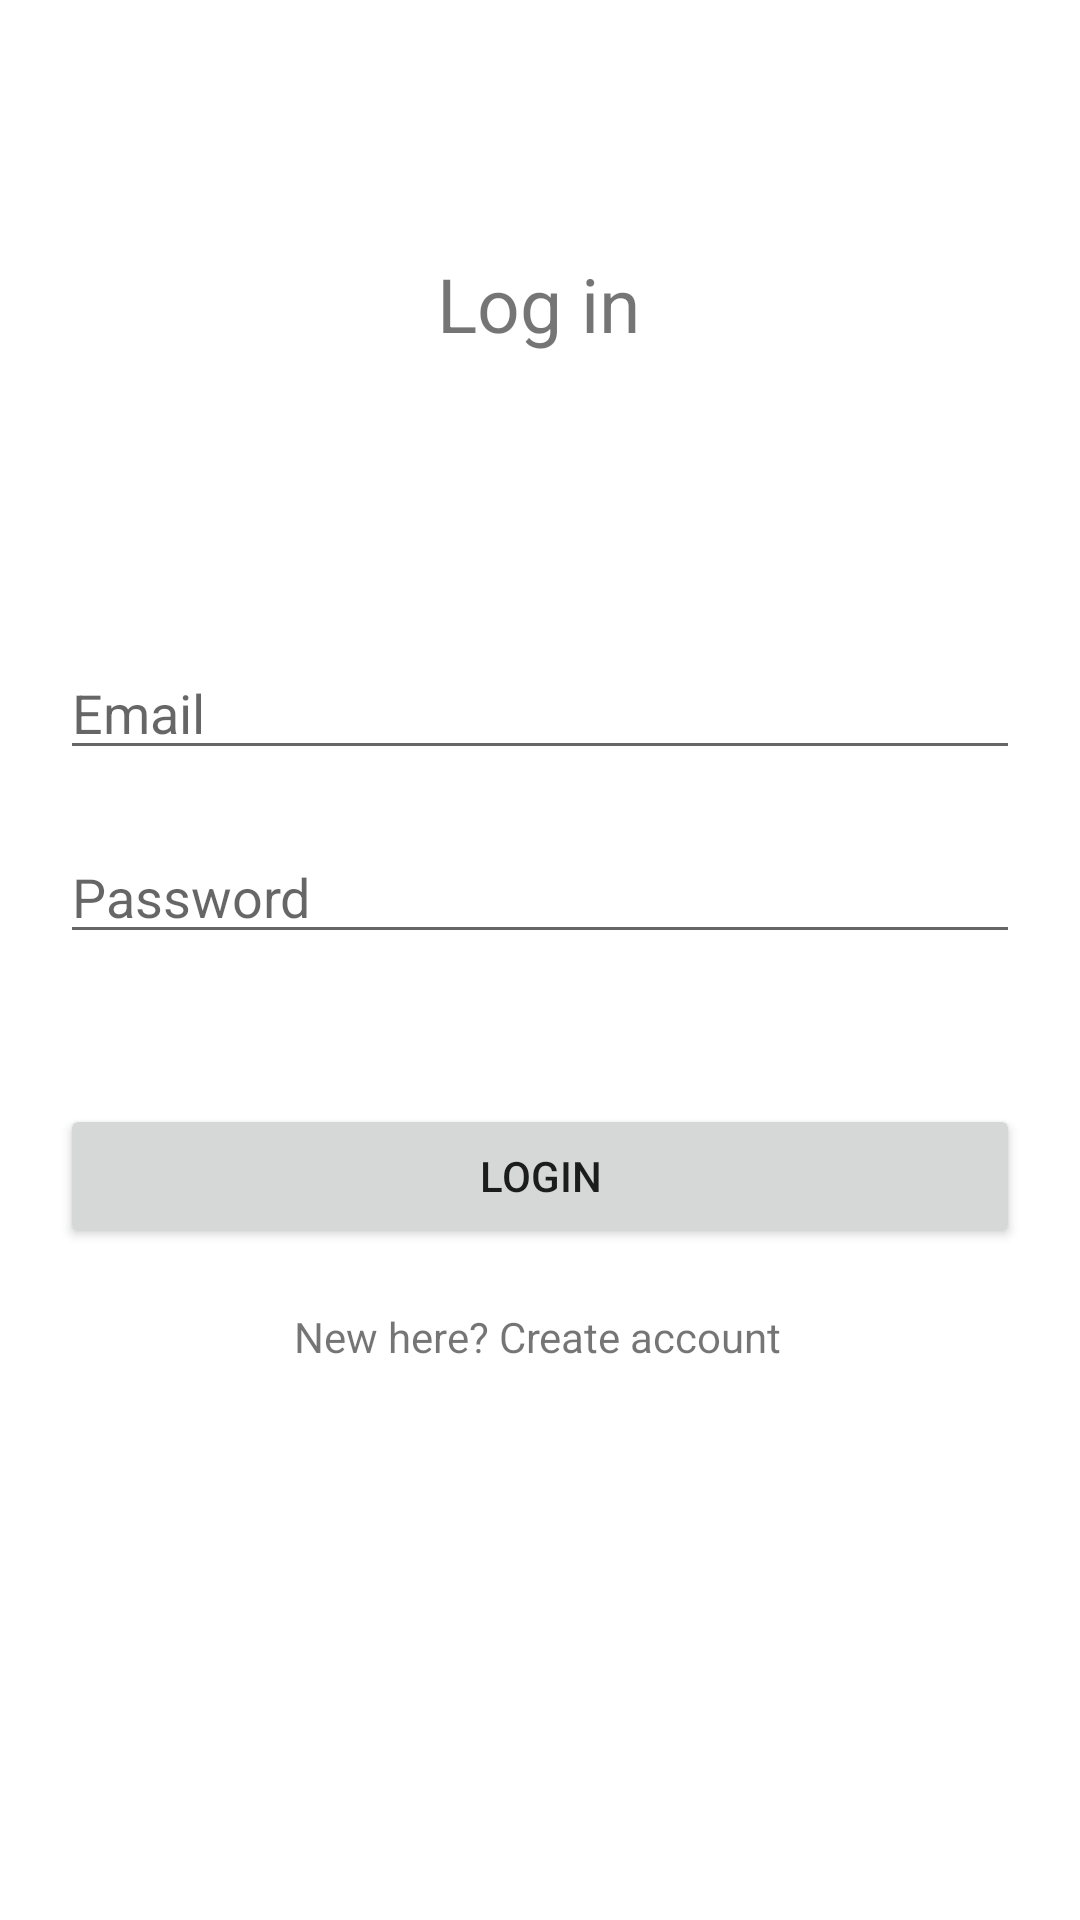

Produce the Android XML layout that renders to this screen, including the resource entries it uses.
<!-- AndroidManifest.xml: application theme Theme.MovieSerieSwiperAndroidApp -->
<!-- res/layout/activity_login.xml -->
<?xml version="1.0" encoding="utf-8"?>
<androidx.constraintlayout.widget.ConstraintLayout xmlns:android="http://schemas.android.com/apk/res/android"
    xmlns:app="http://schemas.android.com/apk/res-auto"
    xmlns:tools="http://schemas.android.com/tools"
    android:layout_width="match_parent"
    android:layout_height="match_parent"
    tools:context=".Login">

    <TextView
        android:id="@+id/textView"
        android:layout_width="wrap_content"
        android:layout_height="wrap_content"
        android:text="Log in"
        android:textSize="25sp"
        app:layout_constraintBottom_toBottomOf="parent"
        app:layout_constraintEnd_toEndOf="parent"
        app:layout_constraintHorizontal_bias="0.498"
        app:layout_constraintStart_toStartOf="parent"
        app:layout_constraintTop_toTopOf="parent"
        app:layout_constraintVertical_bias="0.139" />


    <EditText
        android:id="@+id/email"
        android:layout_width="0dp"
        android:layout_height="wrap_content"
        android:layout_marginStart="20dp"
        android:layout_marginLeft="20dp"
        android:layout_marginTop="50dp"
        android:layout_marginEnd="20dp"
        android:layout_marginRight="20dp"
        android:drawableStart="@drawable/email_icon"
        android:drawableLeft="@drawable/email_icon"
        android:drawablePadding="5dp"
        android:ems="10"
        android:hint="Email"
        android:inputType="textEmailAddress"
        app:layout_constraintBottom_toBottomOf="parent"
        app:layout_constraintEnd_toEndOf="parent"
        app:layout_constraintHorizontal_bias="0.0"
        app:layout_constraintStart_toStartOf="parent"
        app:layout_constraintTop_toBottomOf="@+id/textView"
        app:layout_constraintVertical_bias="0.110000014" />

    <EditText
        android:id="@+id/password"
        android:layout_width="0dp"
        android:layout_height="wrap_content"
        android:layout_marginStart="20dp"
        android:layout_marginLeft="20dp"
        android:layout_marginTop="20dp"
        android:layout_marginEnd="20dp"
        android:layout_marginRight="20dp"
        android:ems="10"
        android:hint="Password"
        android:inputType="textPassword"
        android:drawableStart="@drawable/lock_icon"
        android:drawableLeft="@drawable/lock_icon"
        android:drawablePadding="5dp"
        app:layout_constraintBottom_toBottomOf="parent"
        app:layout_constraintEnd_toEndOf="parent"
        app:layout_constraintHorizontal_bias="0.0"
        app:layout_constraintStart_toStartOf="parent"
        app:layout_constraintTop_toBottomOf="@+id/email"
        app:layout_constraintVertical_bias="0.0" />


    <Button
        android:id="@+id/loginBtn"
        android:layout_width="0dp"
        android:layout_height="wrap_content"
        android:layout_marginStart="20dp"
        android:layout_marginLeft="20dp"
        android:layout_marginTop="50dp"
        android:layout_marginEnd="20dp"
        android:layout_marginRight="20dp"
        android:layout_marginBottom="132dp"
        android:text="Login"
        app:layout_constraintBottom_toBottomOf="parent"
        app:layout_constraintEnd_toEndOf="parent"
        app:layout_constraintHorizontal_bias="1.0"
        app:layout_constraintStart_toStartOf="parent"
        app:layout_constraintTop_toBottomOf="@+id/password"
        app:layout_constraintVertical_bias="0.0" />

    <TextView
        android:id="@+id/createText"
        android:layout_width="wrap_content"
        android:layout_height="wrap_content"
        android:layout_marginTop="20dp"
        android:text="New here? Create account"
        app:layout_constraintBottom_toBottomOf="parent"
        app:layout_constraintEnd_toEndOf="parent"
        app:layout_constraintHorizontal_bias="0.497"
        app:layout_constraintStart_toStartOf="parent"
        app:layout_constraintTop_toBottomOf="@+id/loginBtn"
        app:layout_constraintVertical_bias="0.0" />

</androidx.constraintlayout.widget.ConstraintLayout>
<!-- resources referenced by this layout -->
<resources>
  <style name="Theme.MovieSerieSwiperAndroidApp" parent="Theme.MaterialComponents.DayNight.DarkActionBar">
          
          <item name="colorPrimary">@color/purple_500</item>
          <item name="colorPrimaryVariant">@color/purple_700</item>
          <item name="colorOnPrimary">@color/white</item>
          
          <item name="colorSecondary">@color/teal_200</item>
          <item name="colorSecondaryVariant">@color/teal_700</item>
          <item name="colorOnSecondary">@color/black</item>
          
          <item name="android:statusBarColor" tools:targetApi="l">?attr/colorPrimaryVariant</item>
          
      </style>
  <!-- not gathered from this repository: default colours our renderer supplied (Android Studio template values) -->
  <color name="purple_500">#FF6200EE</color>
  <color name="purple_700">#FF3700B3</color>
  <color name="teal_200">#FF03DAC5</color>
  <color name="teal_700">#FF018786</color>
  <color name="black">#FF000000</color>
  <color name="white">#FFFFFFFF</color>
</resources>
